Photos from the image-classification dataset "fruitSplit" in the GitHub repository hannapodeszwa/FruitRecognition. Its 5 classes are: guava, kiwi, pear, persimmon, muskmelon.

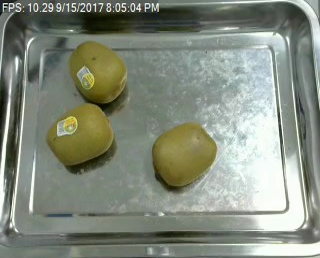
Label: kiwi

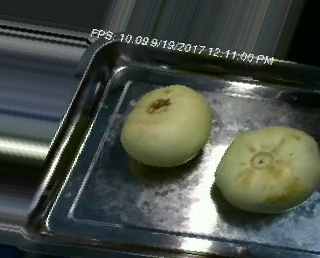
Label: muskmelon

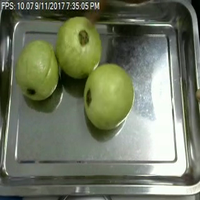
Label: guava

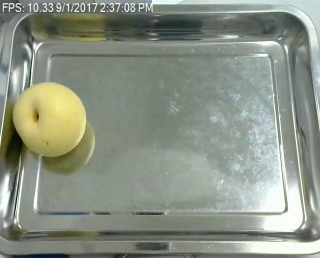
Label: pear

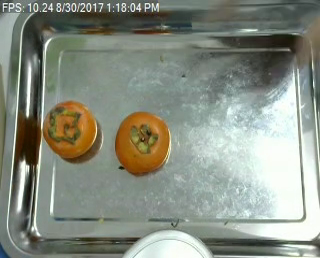
Label: persimmon

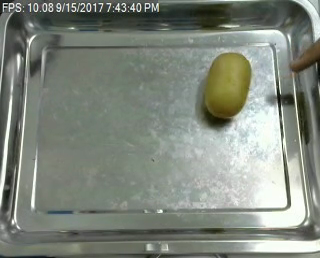
Label: kiwi
